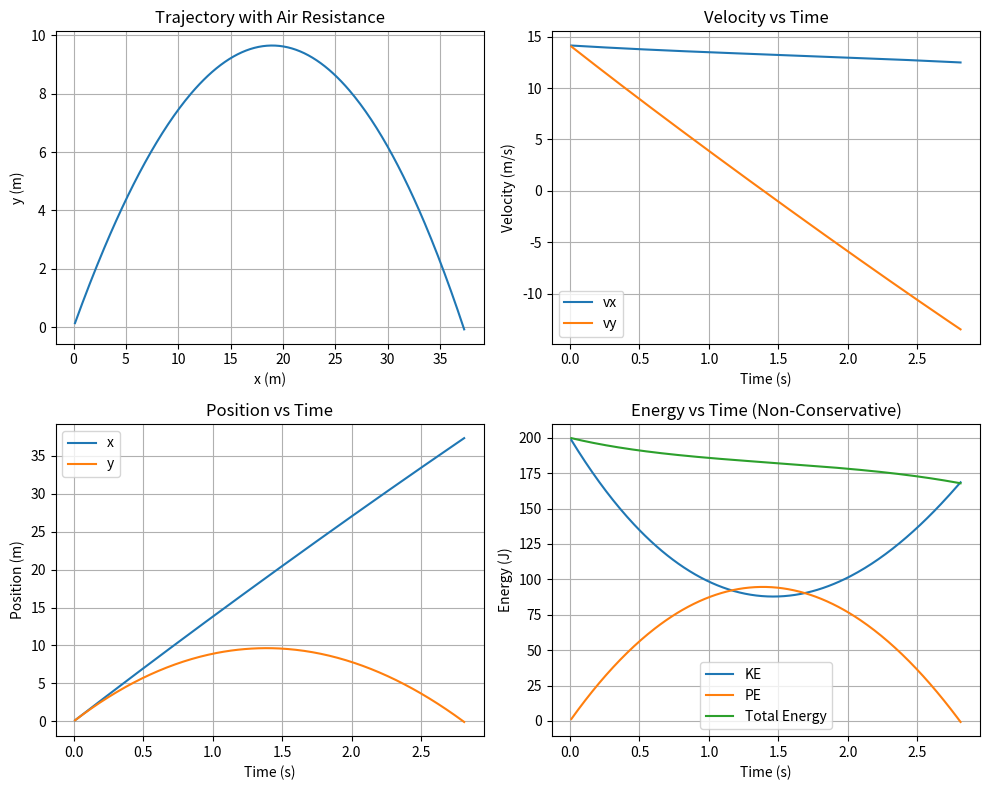

Generate this figure with matplotlib:
import numpy as np
import matplotlib.pyplot as plt

# PARAMETERS
v0 = 20          # initial velocity (m/s)
theta_deg = 45   # launch angle (degrees)
g = 9.81         # gravity (m/s^2)
m = 1.0          # mass (kg)

# Drag parameters
Cd = 0.47        # drag coefficient (sphere)
rho = 1.225      # air density (kg/m^3)
A = 0.01         # cross-sectional area (m^2)

k = 0.5 * Cd * rho * A / m

theta = np.radians(theta_deg)

# INITIAL VELOCITY COMPONENTS
v0x = v0 * np.cos(theta)
v0y = v0 * np.sin(theta)

# INITIAL CONDITIONS
vx = v0x
vy = v0y
x, y = 0, 0
dt = 0.01
t = 0

# Storage lists
t_vals = []
x_vals = []
y_vals = []
vx_vals = []
vy_vals = []

# SIMULATION LOOP (Euler Method)
while y >= 0:
    v = np.sqrt(vx**2 + vy**2)

    ax = -k * v * vx
    ay = -g - k * v * vy

    vx += ax * dt
    vy += ay * dt
    x += vx * dt
    y += vy * dt
    t += dt

    t_vals.append(t)
    x_vals.append(x)
    y_vals.append(y)
    vx_vals.append(vx)
    vy_vals.append(vy)

# Convert to arrays
t_vals = np.array(t_vals)
x_vals = np.array(x_vals)
y_vals = np.array(y_vals)
vx_vals = np.array(vx_vals)
vy_vals = np.array(vy_vals)

# ENERGY (NOTE: NOT CONSERVED)
KE = 0.5 * m * (vx_vals**2 + vy_vals**2)
PE = m * g * y_vals
E_total = KE + PE

# PLOTTING
plt.figure(figsize=(10, 8))

# Trajectory
plt.subplot(2, 2, 1)
plt.plot(x_vals, y_vals)
plt.title("Trajectory with Air Resistance")
plt.xlabel("x (m)")
plt.ylabel("y (m)")
plt.grid()

# Velocity
plt.subplot(2, 2, 2)
plt.plot(t_vals, vx_vals, label="vx")
plt.plot(t_vals, vy_vals, label="vy")
plt.title("Velocity vs Time")
plt.xlabel("Time (s)")
plt.ylabel("Velocity (m/s)")
plt.legend()
plt.grid()

# Position
plt.subplot(2, 2, 3)
plt.plot(t_vals, x_vals, label="x")
plt.plot(t_vals, y_vals, label="y")
plt.title("Position vs Time")
plt.xlabel("Time (s)")
plt.ylabel("Position (m)")
plt.legend()
plt.grid()

# Energy
plt.subplot(2, 2, 4)
plt.plot(t_vals, KE, label="KE")
plt.plot(t_vals, PE, label="PE")
plt.plot(t_vals, E_total, label="Total Energy")
plt.title("Energy vs Time (Non-Conservative)")
plt.xlabel("Time (s)")
plt.ylabel("Energy (J)")
plt.legend()
plt.grid()

plt.tight_layout()
plt.show()
